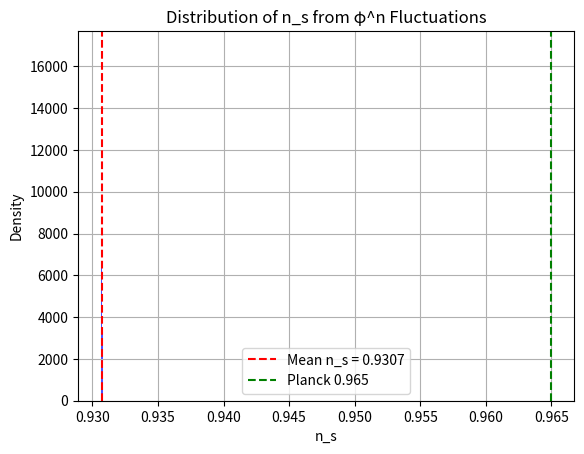

The matplotlib source for this figure: (Note: this script raises an exception after producing the figure.)
import numpy as np
import matplotlib.pyplot as plt

phi = (1 + np.sqrt(5)) / 2
N_shells = 60  # approximate from previous inflation run
pdg_ns = 0.965

# Base tilt
n_s_base = 1 - 2 / (N_shells * np.log(phi))
print(f"Base n_s (N_shells = {N_shells}): {n_s_base:.4f}")

# Refined with fluctuation noise
n_samples = 100000
noise = np.random.normal(0, 0.01, n_samples)
n_s_samples = 1 - 2 / (N_shells * np.log(phi) + noise)

mean_ns = n_s_samples.mean()
std_ns = n_s_samples.std()
print(f"Refined n_s: {mean_ns:.4f} ± {std_ns:.4f}")
print(f"Observed (Planck): {pdg_ns} ± 0.004")

# Plot distribution
plt.hist(n_s_samples, bins=100, density=True, alpha=0.7, color='blue')
plt.axvline(mean_ns, color='red', linestyle='--', label=f'Mean n_s = {mean_ns:.4f}')
plt.axvline(pdg_ns, color='green', linestyle='--', label='Planck 0.965')
plt.xlabel('n_s')
plt.ylabel('Density')
plt.title('Distribution of n_s from φ^n Fluctuations')
plt.legend()
plt.grid(True)
plt.savefig('../figures/ns-distribution.pdf')
plt.show()
